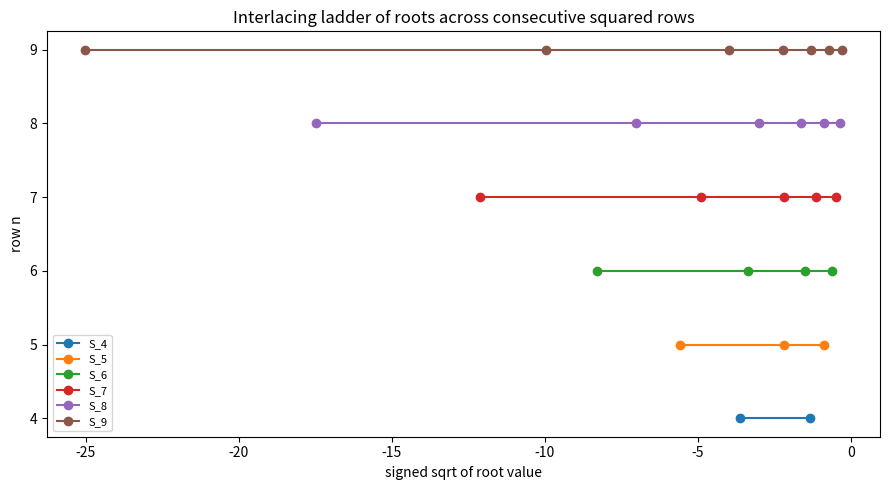

Source code (Python):
"""Zipper diagram showing root interlacing between consecutive rows (requires matplotlib)."""
from functools import lru_cache
from typing import List
import matplotlib.pyplot as plt

@lru_cache(maxsize=None)
def eulerian(n: int, k: int) -> int:
    if k < 0 or k >= max(n, 1):
        return 0
    if n == 0:
        return 1 if k == 0 else 0
    if k == 0:
        return 1
    return (k + 1) * eulerian(n - 1, k) + (n - k) * eulerian(n - 1, k - 1)

def squared_row(n: int) -> List[int]:
    top = max(n, 1)
    c = [sum(eulerian(n, j) * eulerian(j, k) for j in range(top)) for k in range(top)]
    while len(c) > 1 and c[-1] == 0:
        c.pop()
    return c

def _eval(c, x):
    acc = 0.0
    for a in reversed(c):
        acc = acc * x + a
    return acc

def real_roots(coeffs):
    c = [float(a) for a in coeffs]; roots = []
    x, prev = -2000.0, _eval(c, -2000.0)
    while x < 0.0:
        nx = x + 0.005; v = _eval(c, nx)
        if prev * v < 0:
            a, b = x, nx
            for _ in range(80):
                m = 0.5 * (a + b)
                if _eval(c, a) * _eval(c, m) <= 0: b = m
                else: a = m
            roots.append(0.5 * (a + b))
        prev = v; x = nx
    return sorted(roots)

fig, ax = plt.subplots(figsize=(9, 5))
for n in range(4, 10):
    r = real_roots(squared_row(n))
    xs = [-((-v) ** 0.5) for v in r]  # sqrt scale to compress large roots
    ax.plot(xs, [n] * len(xs), "o-", label=f"S_{n}")
ax.set_xlabel("signed sqrt of root value")
ax.set_ylabel("row n")
ax.set_title("Interlacing ladder of roots across consecutive squared rows")
ax.legend(fontsize=8)
plt.tight_layout(); plt.savefig("interlacing_ladder.png", dpi=150)
print("wrote interlacing_ladder.png")
